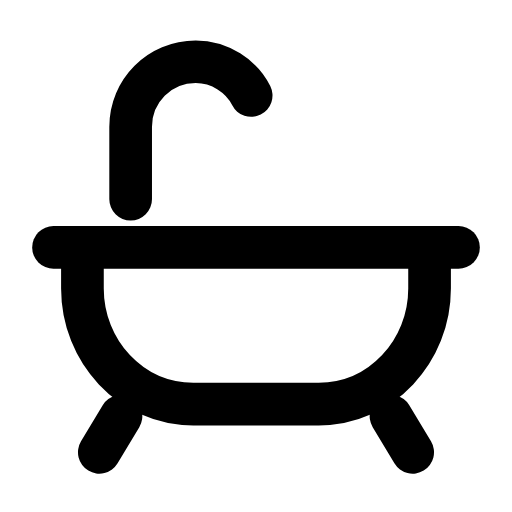
t = 0.00 s
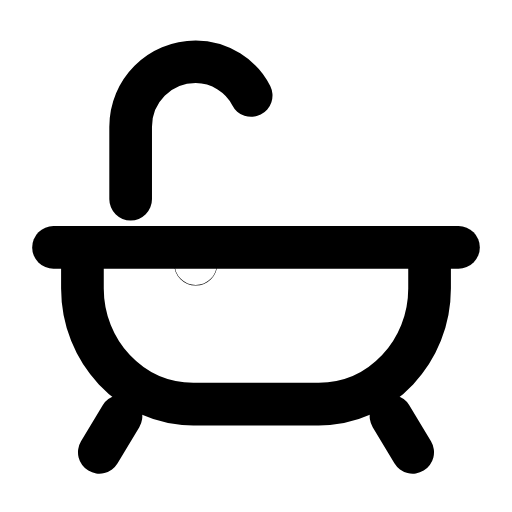
t = 0.34 s
t = 0.68 s: frame unchanged from t = 0.00 s, image omitted
t = 0.98 s: frame unchanged from t = 0.00 s, image omitted
t = 1.34 s: frame unchanged from t = 0.00 s, image omitted
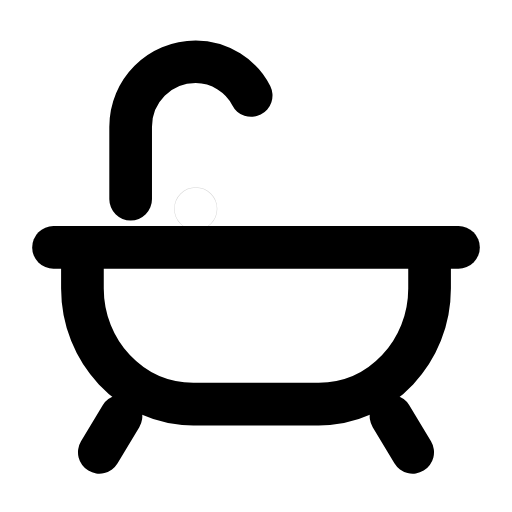
t = 1.66 s

The animated SVG that drew these frames (rendered in a browser with its animation timeline set to each time). Animation: 2 SMIL elements (animate=1,animateTransform=1); one cycle of 2.00 s, repeats indefinitely.

<svg xmlns="http://www.w3.org/2000/svg" width="24" height="24" viewBox="0 0 24 24" fill="none"><g transform="translate(-1.56 -2.415) scale(1.13)"><path stroke="currentColor" stroke-width="1.77" stroke-linecap="round" stroke-linejoin="round" fill="none" d="M3.6 12.4L20.4 12.4"></path><path stroke="currentColor" stroke-width="1.77" stroke-linecap="round" stroke-linejoin="round" fill="none" d="M4.8 12.4L4.8 14.1C4.8 16.7 6.8 18.9 9.4 18.9L14.6 18.9C17.2 18.9 19.2 16.7 19.2 14.1L19.2 12.4"></path><path stroke="currentColor" stroke-width="1.77" stroke-linecap="round" stroke-linejoin="round" fill="none" d="M6.8 10.4L6.8 7.4C6.8 5.9 8 4.7 9.5 4.7C10.5 4.7 11.4 5.3 11.8 6.1"></path><path stroke="currentColor" stroke-width="1.77" stroke-linecap="round" stroke-linejoin="round" fill="none" d="M6.4 19.4L5.5 20.9M17.6 19.4L18.5 20.9"></path><g><animateTransform attributeName="transform" type="translate" values="0 0;0 0;0 3.4;0 3.4;0 3.4;0 3.4;0 0;0 0;0 0" keyTimes="0;0.144;0.306;0.45;0.6;0.696;0.804;0.9;1" dur="2s" repeatCount="indefinite" calcMode="spline" keySplines="0.16 1 0.3 1;0.16 1 0.3 1;0.16 1 0.3 1;0.16 1 0.3 1;0.16 1 0.3 1;0.16 1 0.3 1;0.16 1 0.3 1;0.16 1 0.3 1"/><animate attributeName="opacity" values="0;1;1;0;0;0;0;1;1;0;0" keyTimes="0;0.144;0.2475;0.315;0.45;0.6;0.69;0.735;0.804;0.9;1" dur="2s" repeatCount="indefinite" calcMode="spline" keySplines="0.16 1 0.3 1;0.16 1 0.3 1;0.16 1 0.3 1;0.16 1 0.3 1;0.16 1 0.3 1;0.16 1 0.3 1;0.16 1 0.3 1;0.16 1 0.3 1;0.16 1 0.3 1;0.16 1 0.3 1"/><circle stroke="currentColor" stroke-width="1.77" stroke-linecap="round" stroke-linejoin="round" fill="none" cx="9.5" cy="10.8" r="0.01"></circle></g></g></svg>
